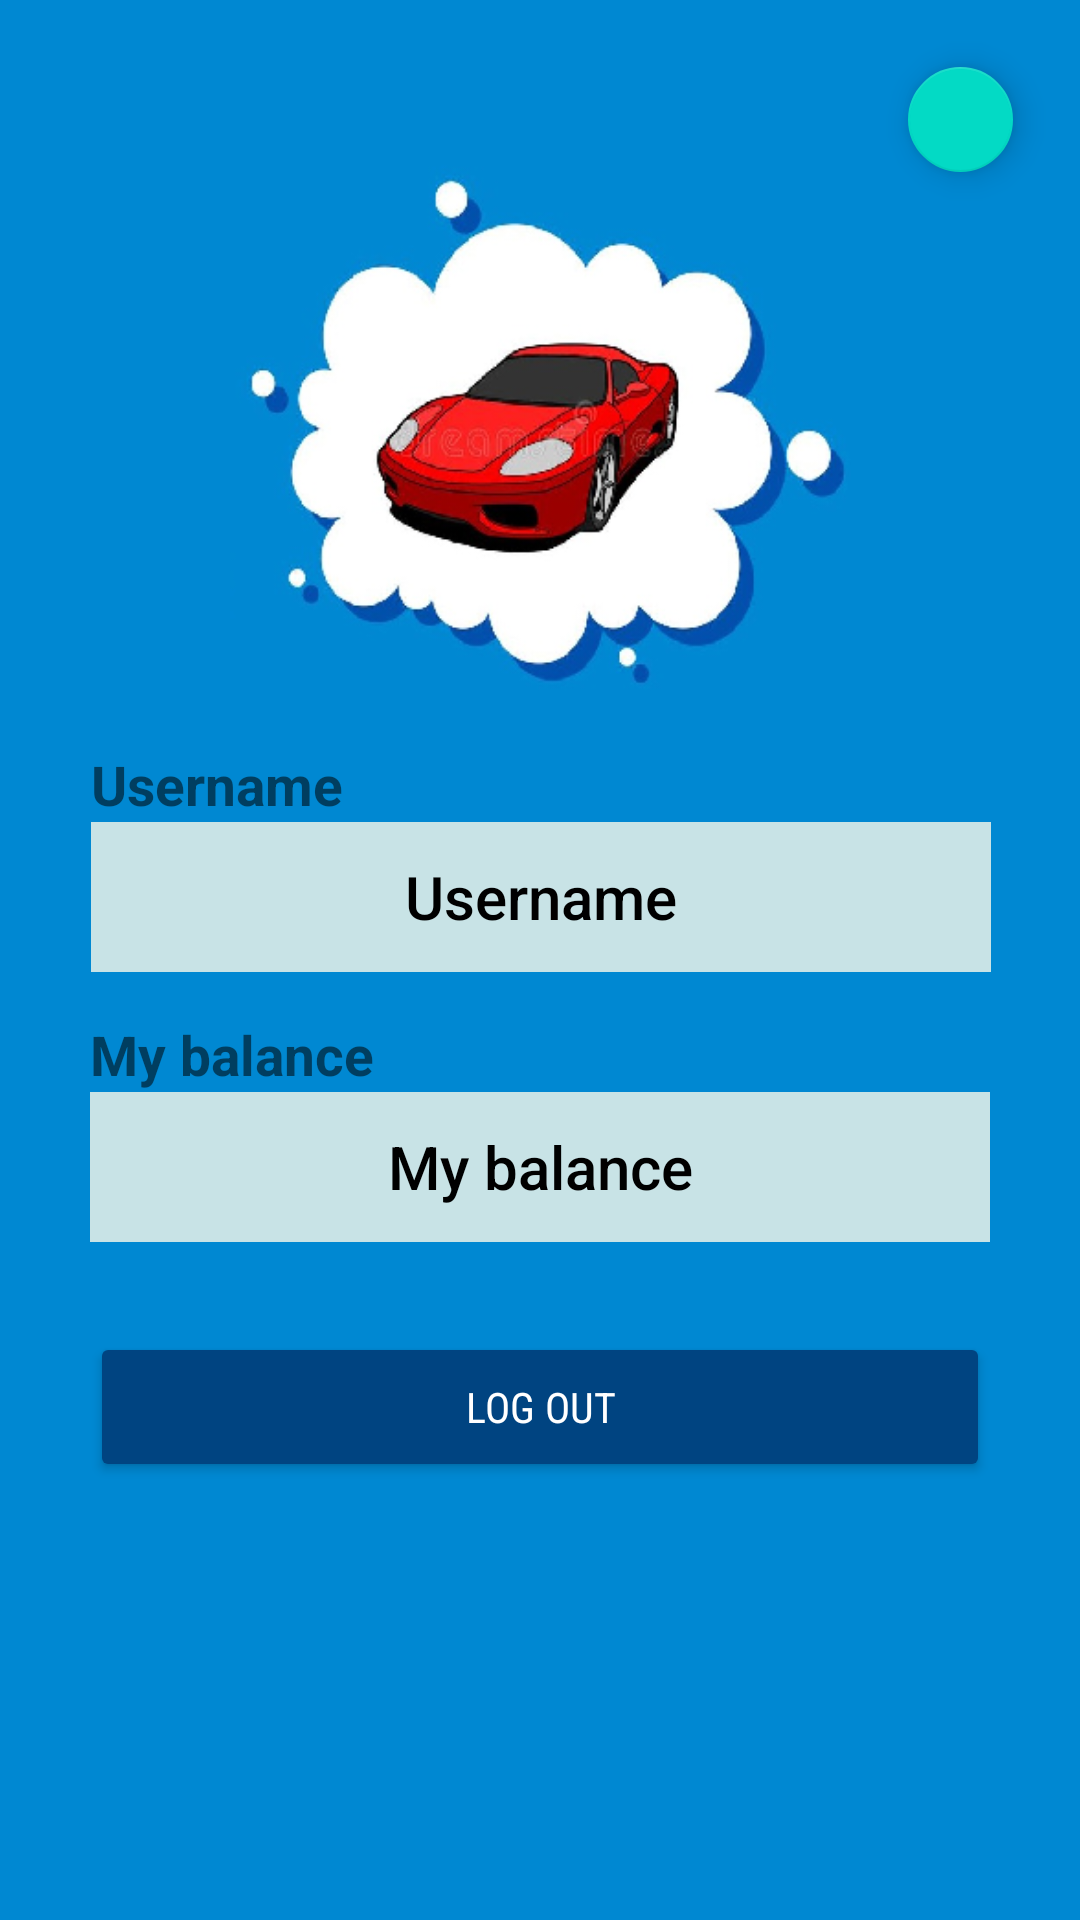

Write the Android layout XML for this screen, with the resource values it uses.
<!-- AndroidManifest.xml: application theme Theme.CarListing -->
<!-- res/layout/popup.xml -->
<?xml version="1.0" encoding="utf-8"?>
<androidx.constraintlayout.widget.ConstraintLayout xmlns:android="http://schemas.android.com/apk/res/android"
    xmlns:app="http://schemas.android.com/apk/res-auto"
    xmlns:tools="http://schemas.android.com/tools"
    android:id="@+id/PopUpConstraintLayout"
    android:layout_width="match_parent"
    android:layout_height="match_parent"
    android:layout_gravity="center"
    android:background="@color/cartoonBlue"
    android:foregroundGravity="center_vertical|center"
    app:layout_anchorGravity="center"
    tools:context=".LogInActivity">

    <TextView
        android:id="@+id/userName"
        android:layout_width="300dp"
        android:layout_height="50dp"
        android:layout_marginTop="10dp"
        android:background="@drawable/text_box_border"
        android:backgroundTint="#C8E3E6"
        android:ems="10"
        android:fontFamily="sans-serif-medium"
        android:gravity="center"
        android:text="@string/user_name"
        android:textAlignment="center"
        android:textColor="@color/black"
        android:textSize="20sp"
        app:layout_constraintEnd_toEndOf="parent"
        app:layout_constraintHorizontal_bias="0.504"
        app:layout_constraintStart_toStartOf="parent"
        app:layout_constraintTop_toBottomOf="@+id/LogInIcon" />

    <TextView
        android:id="@+id/userBalance"
        android:layout_width="300dp"
        android:layout_height="50dp"
        android:layout_marginTop="40dp"
        android:background="@drawable/text_box_border"
        android:backgroundTint="#C8E3E6"
        android:ems="10"
        android:fontFamily="sans-serif-medium"
        android:gravity="center"
        android:text="@string/my_balance"
        android:textAlignment="center"
        android:textColor="@color/black"
        android:textSize="20sp"
        app:layout_constraintEnd_toEndOf="parent"
        app:layout_constraintStart_toStartOf="parent"
        app:layout_constraintTop_toBottomOf="@+id/userName" />

    <Button
        android:id="@+id/popUpCloseButton"
        android:layout_width="300dp"
        android:layout_height="50dp"
        android:layout_marginTop="30dp"
        android:backgroundTint="@color/marineBlue"
        android:fontFamily="sans-serif-condensed"
        android:text="@string/log_out"
        android:textColorHint="@color/white"
        android:textColor="@color/white"
        app:layout_constraintEnd_toEndOf="parent"
        app:layout_constraintStart_toStartOf="parent"
        app:layout_constraintTop_toBottomOf="@+id/userBalance" />

    <TextView
        android:id="@+id/PopUpUserNameLabel"
        android:layout_width="135dp"
        android:layout_height="25dp"
        android:text="@string/user_name"
        android:textSize="18sp"
        android:textStyle="bold"
        app:autoSizeTextType="uniform"
        app:layout_constraintBottom_toTopOf="@+id/userName"
        app:layout_constraintEnd_toEndOf="@+id/userName"
        app:layout_constraintHorizontal_bias="0.0"
        app:layout_constraintStart_toStartOf="@+id/userName" />

    <TextView
        android:id="@+id/PopUpCurrentBalanceLabel"
        android:layout_width="135dp"
        android:layout_height="25dp"
        android:text="@string/my_balance"
        android:textSize="18sp"
        android:textStyle="bold"
        app:autoSizeTextType="uniform"
        app:layout_constraintBottom_toTopOf="@+id/userBalance"
        app:layout_constraintEnd_toEndOf="@+id/userBalance"
        app:layout_constraintHorizontal_bias="0.0"
        app:layout_constraintStart_toStartOf="@+id/userBalance" />

    <ImageView
        android:id="@+id/LogInIcon"
        android:layout_width="207dp"
        android:layout_height="248dp"
        android:layout_marginTop="16dp"
        app:layout_constraintEnd_toEndOf="parent"
        app:layout_constraintStart_toStartOf="parent"
        app:layout_constraintTop_toTopOf="parent"
        app:srcCompat="@drawable/car_icon" />

    <com.google.android.material.floatingactionbutton.FloatingActionButton
        android:id="@+id/closeBtn"
        android:layout_width="35dp"
        android:layout_height="35dp"
        android:layout_marginTop="16dp"
        android:layout_marginEnd="16dp"
        android:clickable="true"
        app:fabCustomSize="35dp"
        app:layout_constraintEnd_toEndOf="parent"
        app:layout_constraintTop_toTopOf="parent"
        app:srcCompat="@drawable/ic_close" />

</androidx.constraintlayout.widget.ConstraintLayout>
<!-- resources referenced by this layout -->
<resources>
  <color name="black">#FF000000</color>
  <color name="cartoonBlue">#0088D2</color>
  <color name="marineBlue">#004481</color>
  <color name="white">#FFFFFFFF</color>
  <!-- drawable car_icon: bmp bitmap (drawable, 300790 bytes) -->
  <!-- drawable text_box_border (drawable) -->
  <?xml version="1.0" encoding="utf-8"?>
  <shape xmlns:android="http://schemas.android.com/apk/res/android"
      android:shape="rectangle">
  
      <stroke
          android:color="@color/marineBlue"
          android:width="2dp"/>
  
  </shape>
  <string name="log_out">Log out</string>
  <string name="my_balance">My balance</string>
  <string name="user_name">Username</string>
  <style name="Theme.CarListing" parent="Theme.MaterialComponents.DayNight.DarkActionBar">
          
          <item name="colorPrimary">@color/purple_500</item>
          <item name="colorPrimaryVariant">@color/purple_700</item>
          <item name="colorOnPrimary">@color/white</item>
          
          <item name="colorSecondary">@color/teal_200</item>
          <item name="colorSecondaryVariant">@color/teal_700</item>
          <item name="colorOnSecondary">@color/black</item>
          
          <item name="android:statusBarColor">?attr/colorPrimaryVariant</item>
          
      </style>
  <color name="purple_500">#FF6200EE</color>
  <color name="purple_700">#FF3700B3</color>
  <color name="teal_200">#FF03DAC5</color>
  <color name="teal_700">#FF018786</color>
</resources>
